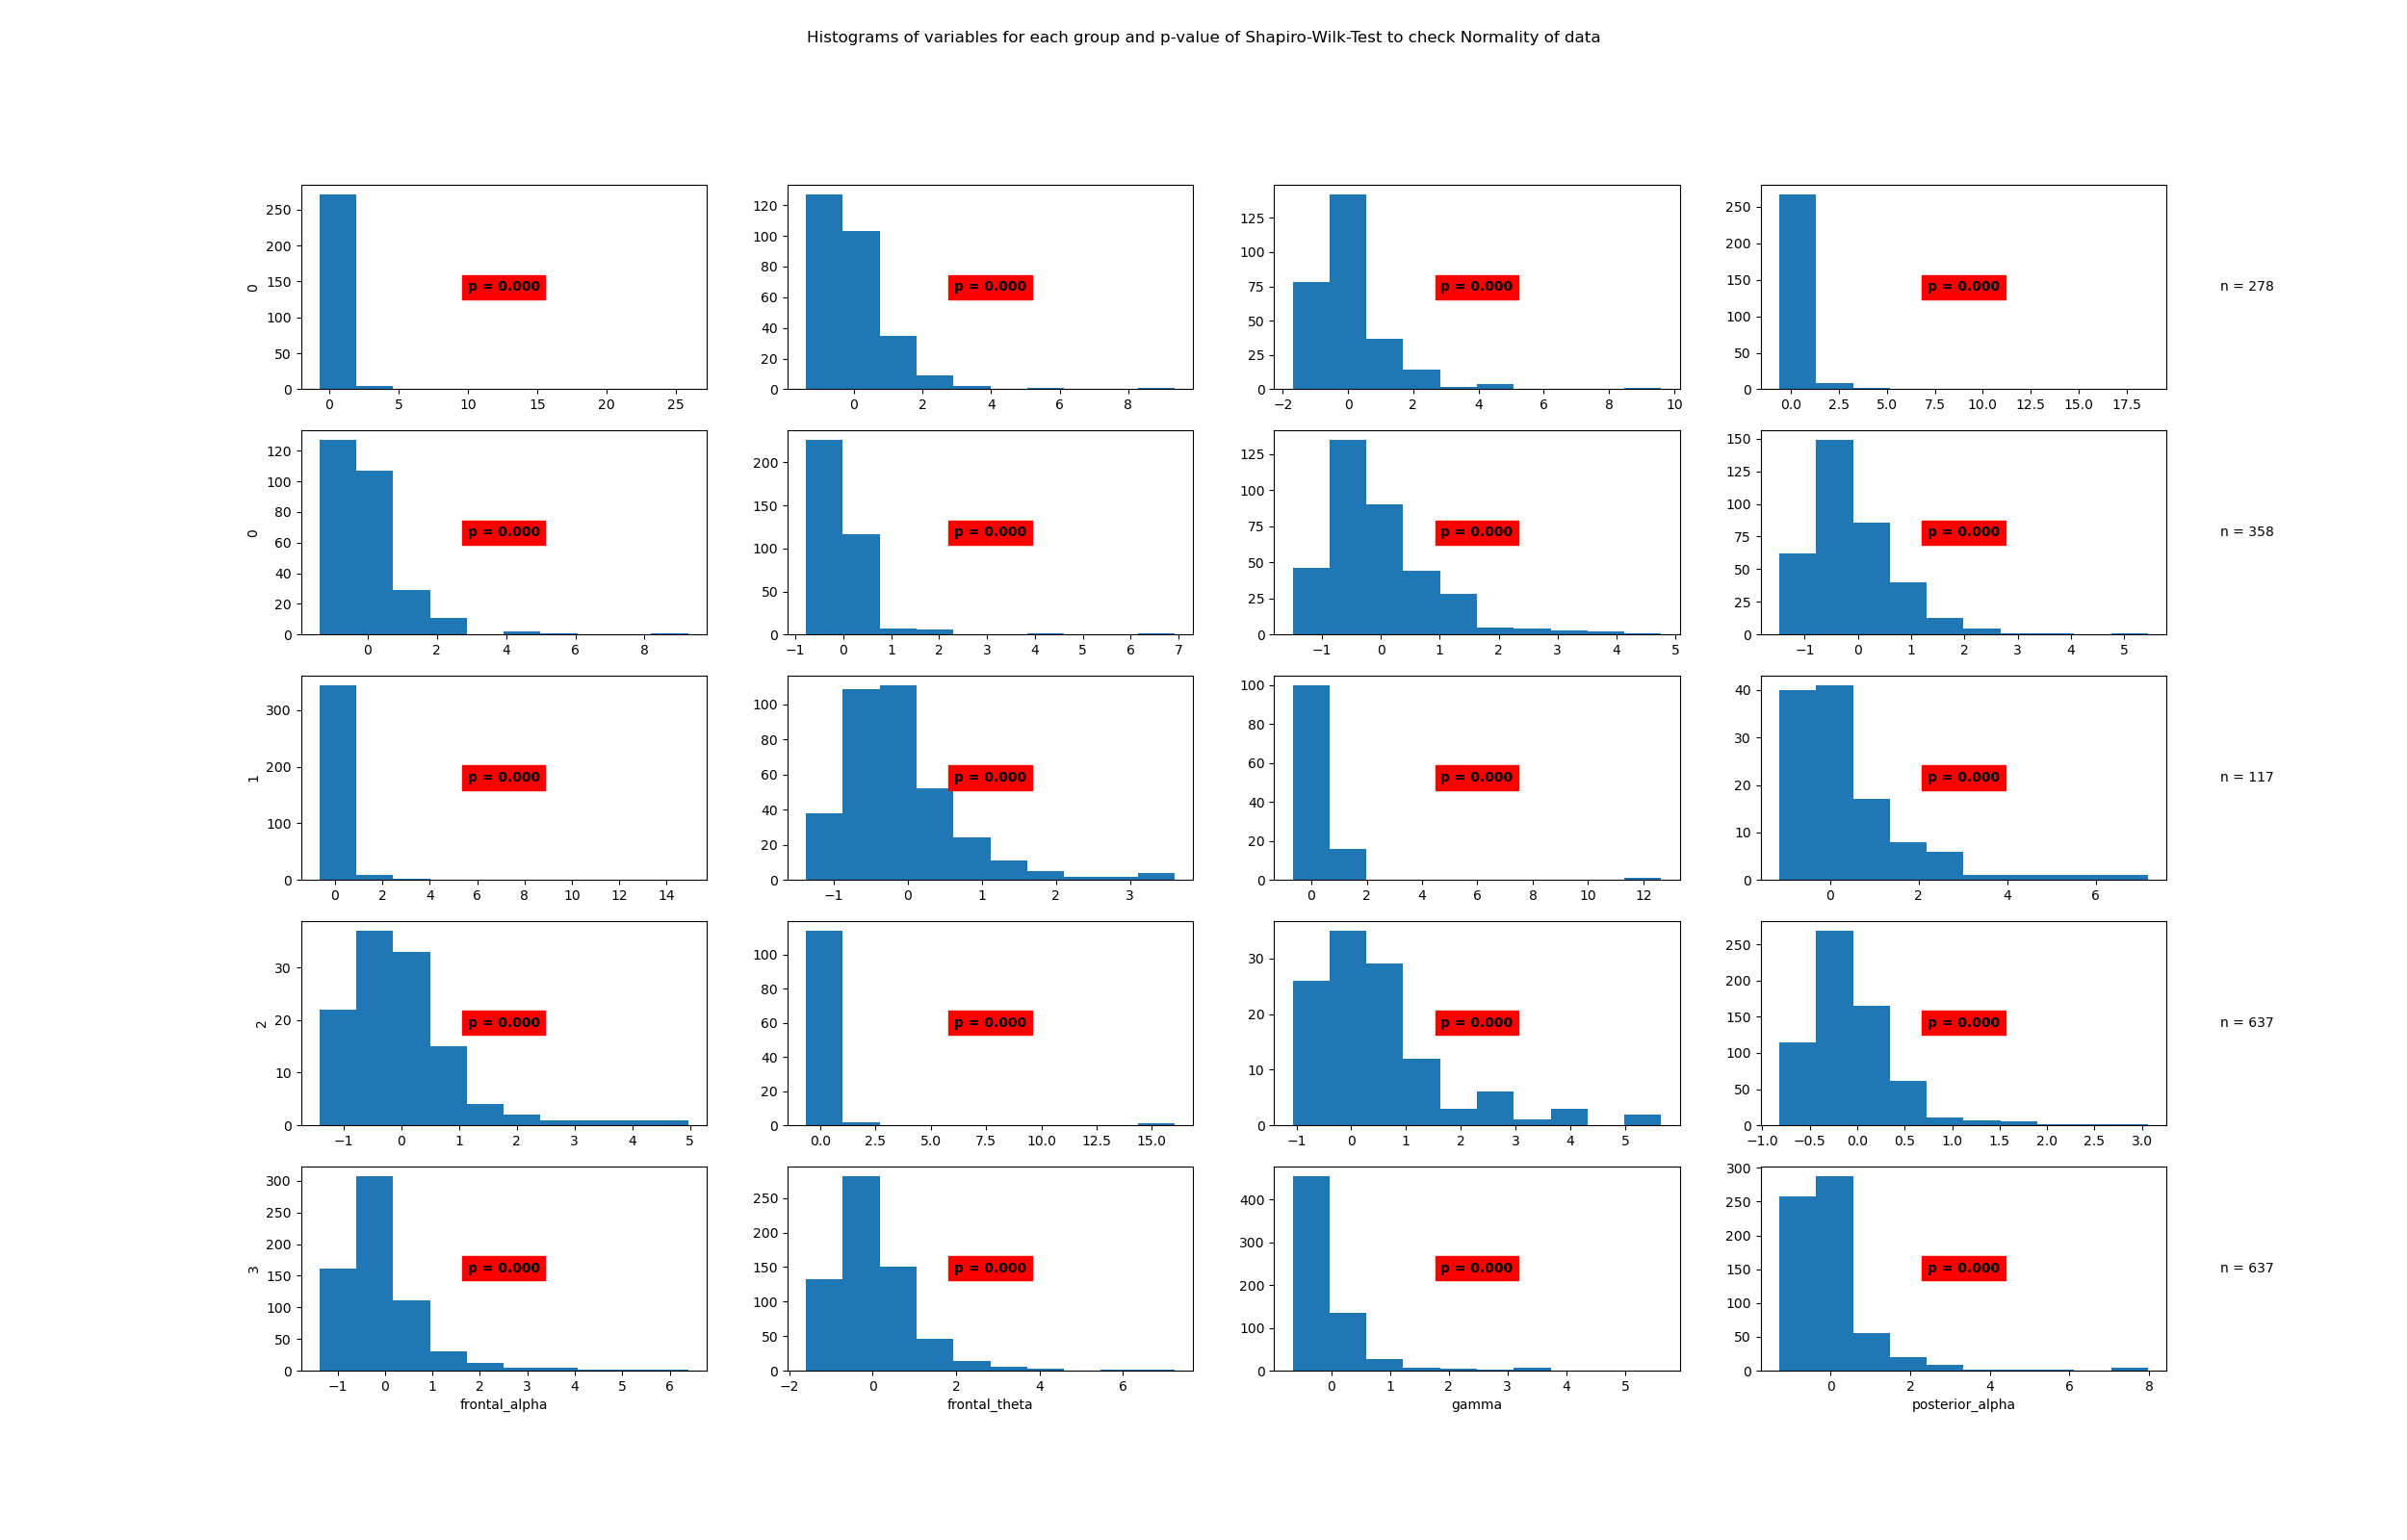

Source data for this figure (header and first rows):
State	Variable	Statistic	Samples	p-value	Significance
0	beta	0.22	278	0.0	True
0	frontal_alpha	0.77	278	0.0	True
0	frontal_theta	0.79	278	0.0	True
0	gamma	0.28	278	0.0	True
0	posterior_alpha	0.73	278	0.0	True
1	beta	0.63	358	0.0	True
1	frontal_alpha	0.87	358	0.0	True
1	frontal_theta	0.9	358	0.0	True
1	gamma	0.32	358	0.0	True
1	posterior_alpha	0.86	358	0.0	True
2	beta	0.33	117	0.0	True
2	frontal_alpha	0.76	117	0.0	True
2	frontal_theta	0.84	117	0.0	True
2	gamma	0.24	117	0.0	True
2	posterior_alpha	0.83	117	0.0	True
3	beta	0.85	637	0.0	True
3	frontal_alpha	0.78	637	0.0	True
3	frontal_theta	0.87	637	0.0	True
3	gamma	0.61	637	0.0	True
3	posterior_alpha	0.69	637	0.0	True
